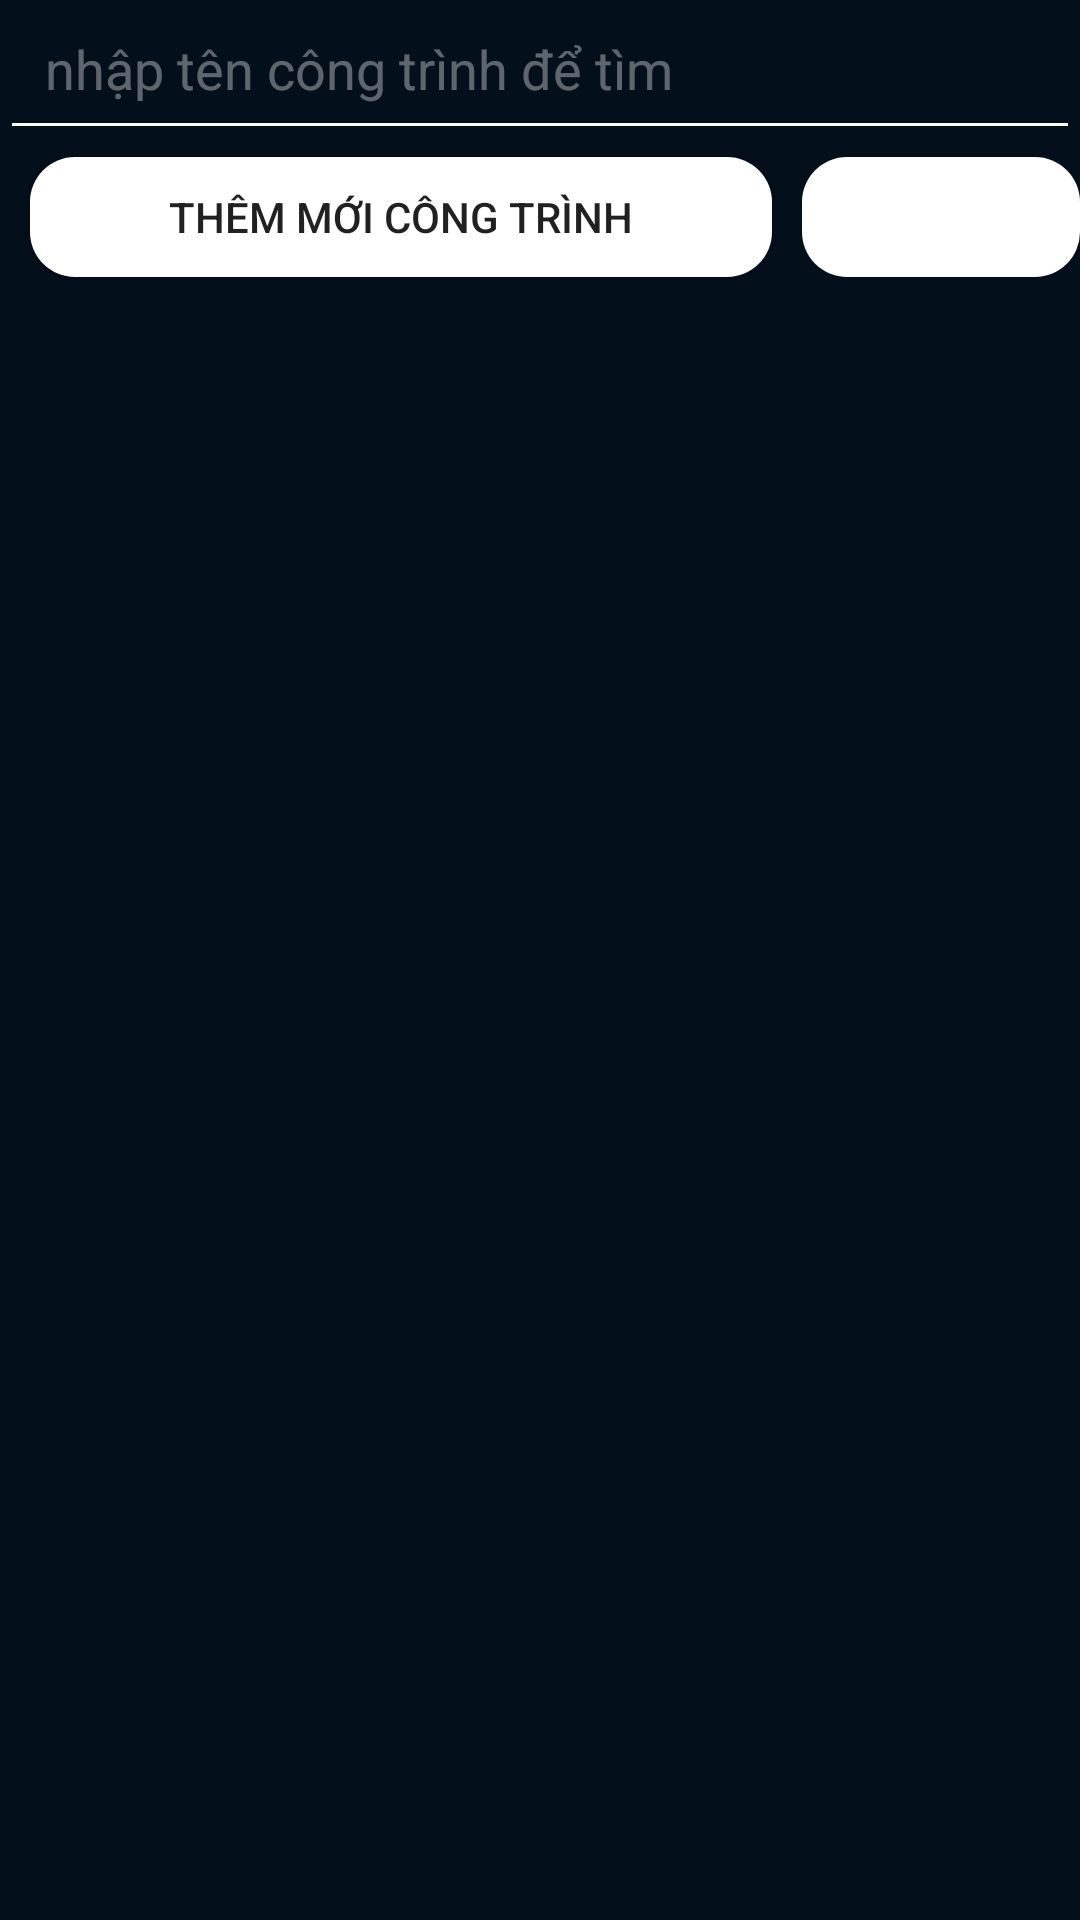

Layout XML and referenced resources for this Android screen:
<!-- AndroidManifest.xml: application theme Theme.AppCompat.DayNight.NoActionBar -->
<!-- res/layout/activity_construction.xml -->
<?xml version="1.0" encoding="utf-8"?>
<LinearLayout xmlns:android="http://schemas.android.com/apk/res/android"
    xmlns:app="http://schemas.android.com/apk/res-auto"
    xmlns:tools="http://schemas.android.com/tools"
    android:layout_width="match_parent"
    android:layout_height="match_parent"
    android:background="@color/background_color"
    android:orientation="vertical"
    tools:context=".app.Activity.ConstructionActivity">
    <LinearLayout
        android:layout_width="match_parent"
        android:layout_height="50dp"
        android:orientation="horizontal"
        android:weightSum="10">
        <EditText
            android:id="@+id/edtFind"
            android:layout_width="wrap_content"
            android:layout_height="match_parent"
            android:layout_weight="10"
            android:hint="nhập tên công trình để tìm"
            android:padding="15dp"
            android:textColor="@color/white"
            android:textColorHint="#5CFFFFFF"
            android:backgroundTint="@color/white"
            />








    </LinearLayout>
    <LinearLayout
        android:layout_width="match_parent"
        android:layout_height="45dp"
        android:orientation="horizontal"
        android:layout_gravity="center"
        android:gravity="center"
        >
        <Button
            android:id="@+id/btnAdd"
            android:layout_width="wrap_content"
            android:layout_height="40dp"
            android:text="Thêm mới công trình"
            android:background="@drawable/bg_button_primary"
            android:layout_marginHorizontal="10dp"
            android:layout_weight="1"
            />
        <Spinner
            android:id="@+id/spinner"
            android:layout_width="wrap_content"
            android:layout_height="40dp"
            android:layout_weight="1"
            android:textAlignment="center"
            style="@style/mySpinnerItemStyle"
            android:background="@drawable/bg_button_primary"
             />
    </LinearLayout>
    <ListView
        android:id="@+id/lvConstruction"
        android:layout_width="match_parent"
        android:layout_height="match_parent"
        android:layout_margin="10dp"
        />

</LinearLayout>
<!-- resources referenced by this layout -->
<resources>
  <color name="background_color">#040F1C</color>
  <color name="white">#FFFFFFFF</color>
  <!-- drawable bg_button_primary (drawable) -->
  <?xml version="1.0" encoding="utf-8"?>
  <shape xmlns:android="http://schemas.android.com/apk/res/android"
      android:shape="rectangle">
  
      <solid
          android:color="@color/white"
          />
      <corners
          android:radius="15dp"
          />
  
  </shape>
  <!-- drawable ic_find (drawable-anydpi) -->
  <vector xmlns:android="http://schemas.android.com/apk/res/android"
      android:width="24dp"
      android:height="24dp"
      android:viewportWidth="24"
      android:viewportHeight="24"
      android:tint="#052336"
      android:alpha="0.8">
    <path
        android:fillColor="@android:color/white"
        android:pathData="M15.5,14h-0.79l-0.28,-0.27C15.41,12.59 16,11.11 16,9.5 16,5.91 13.09,3 9.5,3S3,5.91 3,9.5 5.91,16 9.5,16c1.61,0 3.09,-0.59 4.23,-1.57l0.27,0.28v0.79l5,4.99L20.49,19l-4.99,-5zM9.5,14C7.01,14 5,11.99 5,9.5S7.01,5 9.5,5 14,7.01 14,9.5 11.99,14 9.5,14z"/>
  </vector>
  <style name="mySpinnerItemStyle">
          <item name="android:textColor">@color/white</item>
      </style>
</resources>
